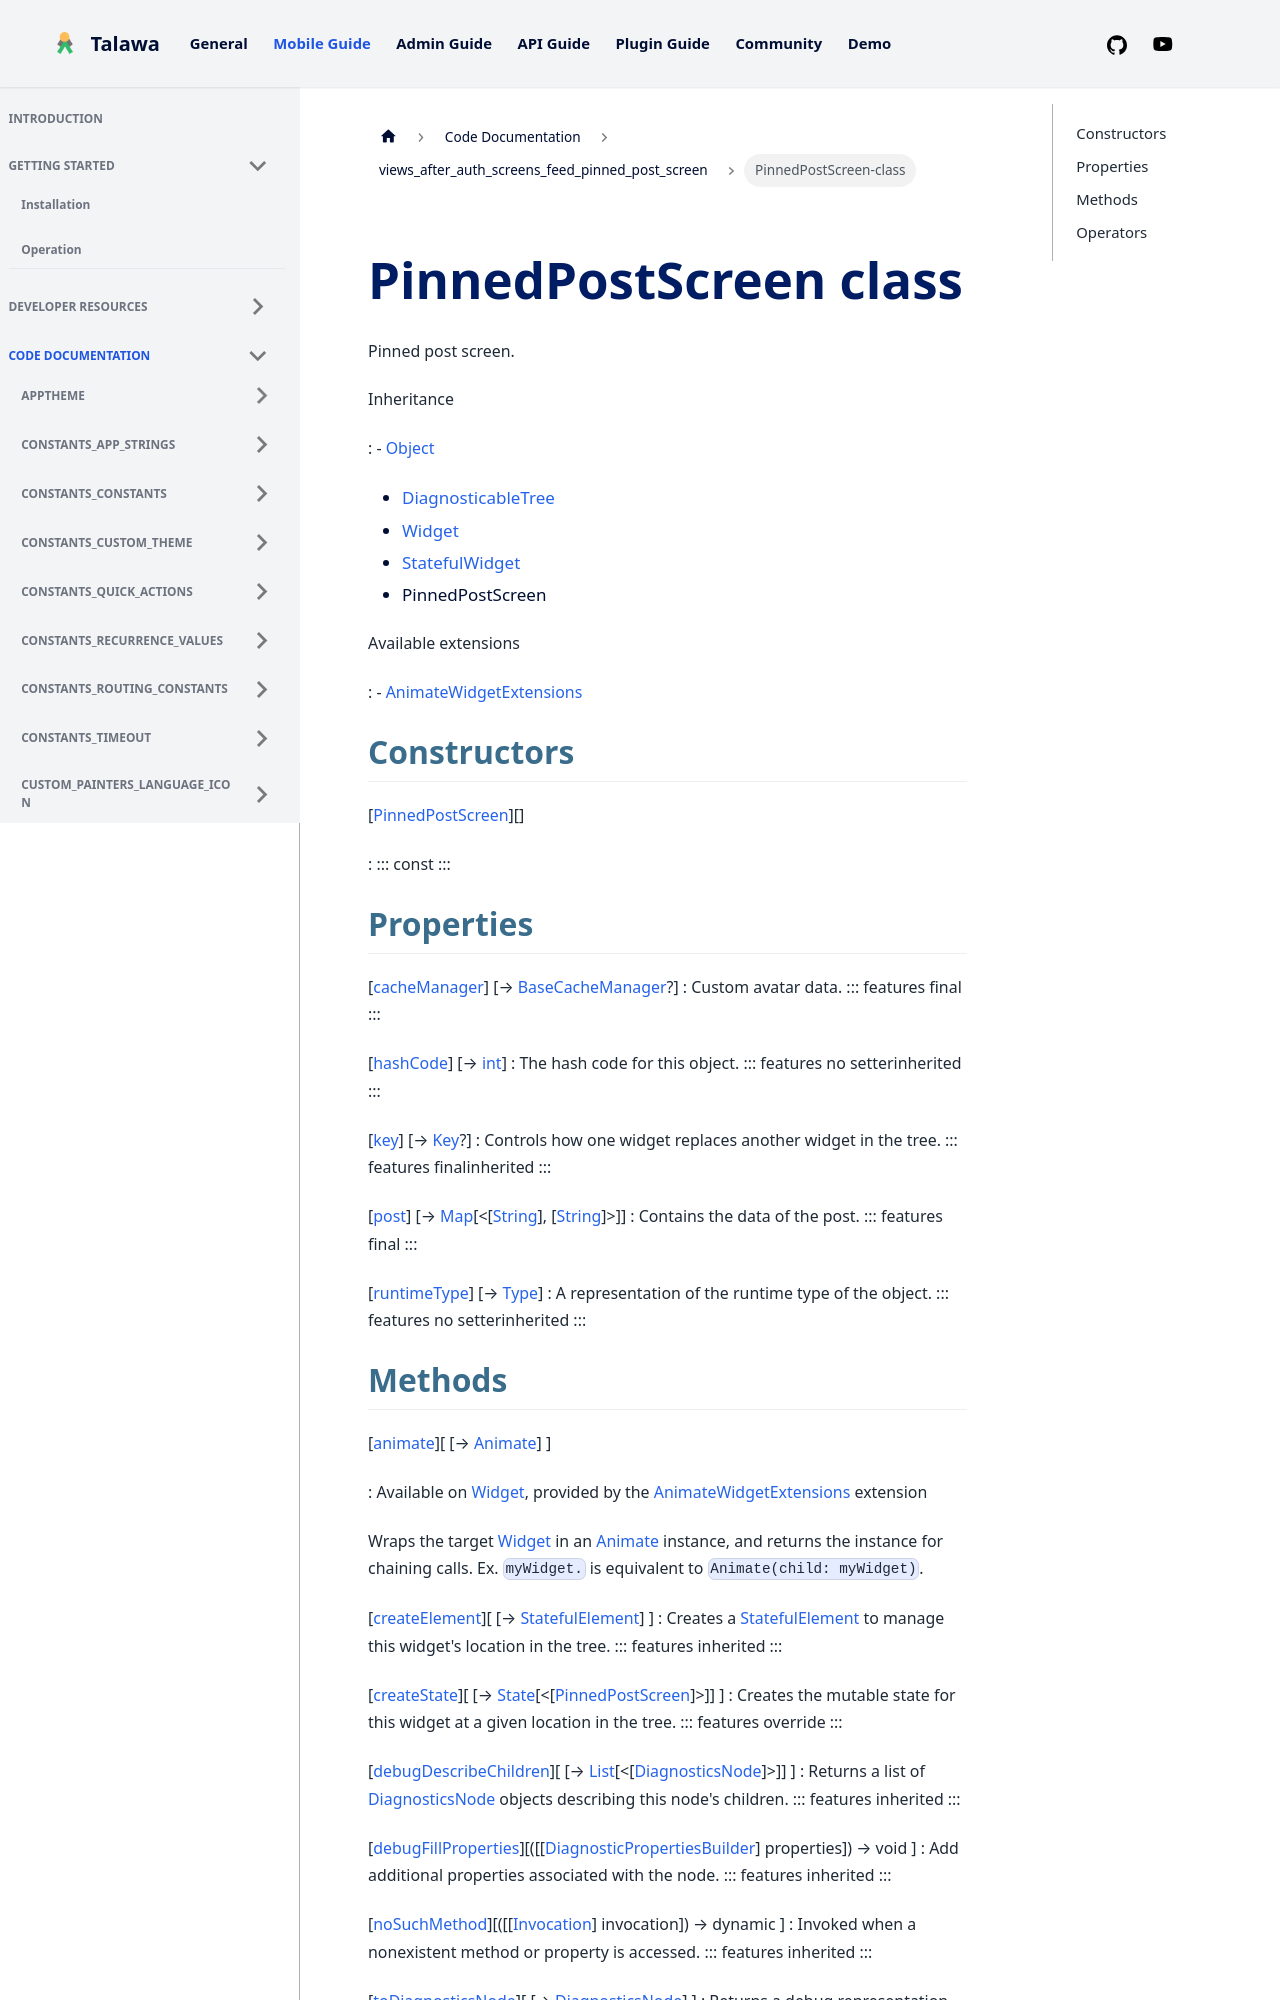

repository: PalisadoesFoundation/talawa · page: docs/auto-docs/views_after_auth_screens_feed_pinned_post_screen/PinnedPostScreen-class/index.html · generator: docusaurus


<div>

# PinnedPostScreen class

</div>


Pinned post screen.




Inheritance

:   -   [Object](https://api.flutter.dev/flutter/dart-core/Object-class.html)
    -   [DiagnosticableTree](https://api.flutter.dev/flutter/foundation/DiagnosticableTree-class.html)
    -   [Widget](https://api.flutter.dev/flutter/widgets/Widget-class.html)
    -   [StatefulWidget](https://api.flutter.dev/flutter/widgets/StatefulWidget-class.html)
    -   PinnedPostScreen

Available extensions

:   -   [AnimateWidgetExtensions](https://pub.dev/documentation/flutter_animate/4.5.0/flutter_animate/AnimateWidgetExtensions.html)



## Constructors

[[PinnedPostScreen](../views_after_auth_screens_feed_pinned_post_screen/PinnedPostScreen/PinnedPostScreen.md)][]

:   ::: 
    const
    :::



## Properties

[[cacheManager](../views_after_auth_screens_feed_pinned_post_screen/PinnedPostScreen/cacheManager.md)] [→ [BaseCacheManager](https://pub.dev/documentation/flutter_cache_manager/3.4.1/flutter_cache_manager/BaseCacheManager-class.html)?]
:   Custom avatar data.
    ::: features
    final
    :::

[[hashCode](https://api.flutter.dev/flutter/widgets/Widget/hashCode.html)] [→ [int](https://api.flutter.dev/flutter/dart-core/int-class.html)]
:   The hash code for this object.
    ::: features
    no setterinherited
    :::

[[key](https://api.flutter.dev/flutter/widgets/Widget/key.html)] [→ [Key](https://api.flutter.dev/flutter/foundation/Key-class.html)?]
:   Controls how one widget replaces another widget in the tree.
    ::: features
    finalinherited
    :::

[[post](../views_after_auth_screens_feed_pinned_post_screen/PinnedPostScreen/post.md)] [→ [Map](https://api.flutter.dev/flutter/dart-core/Map-class.html)[\<[[String](https://api.flutter.dev/flutter/dart-core/String-class.html)], [[String](https://api.flutter.dev/flutter/dart-core/String-class.html)]\>]]
:   Contains the data of the post.
    ::: features
    final
    :::

[[runtimeType](https://api.flutter.dev/flutter/dart-core/Object/runtimeType.html)] [→ [Type](https://api.flutter.dev/flutter/dart-core/Type-class.html)]
:   A representation of the runtime type of the object.
    ::: features
    no setterinherited
    :::
